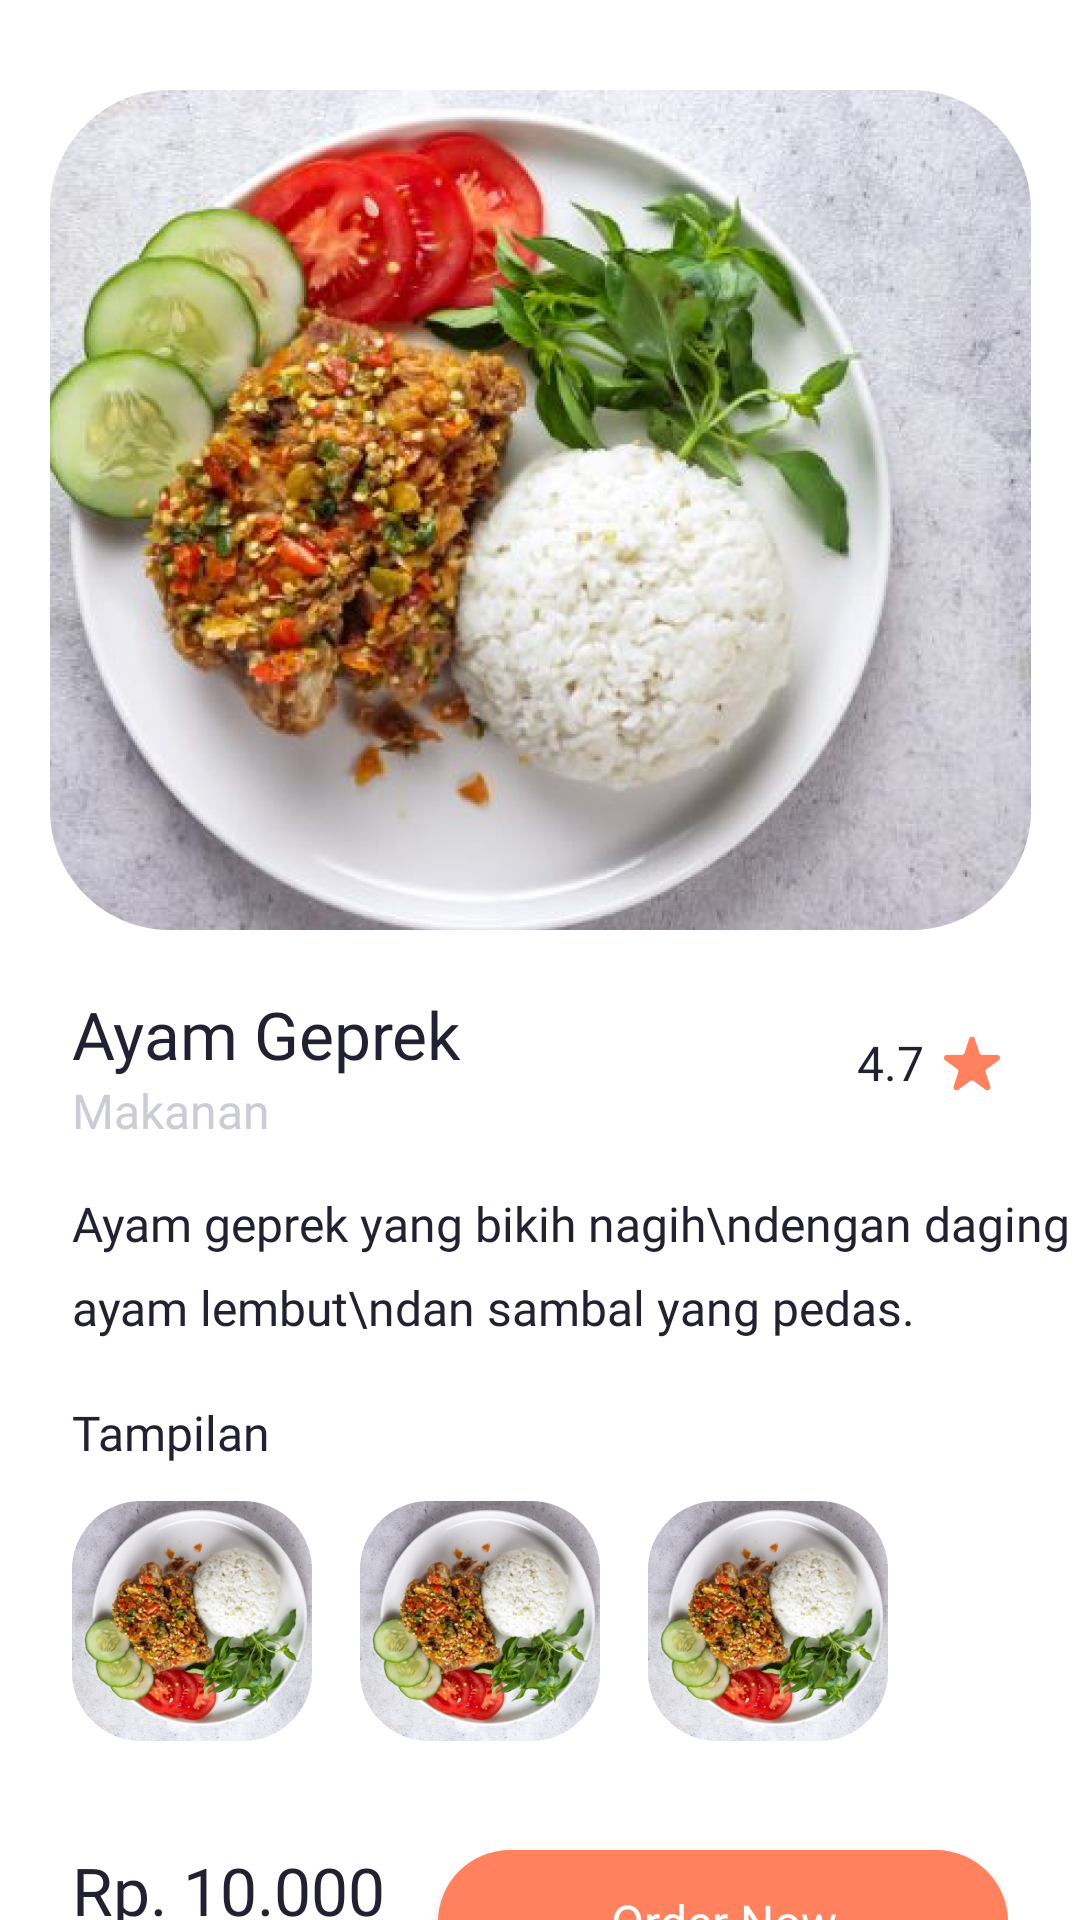

The Android layout XML behind this screen, and the referenced resources:
<!-- AndroidManifest.xml: application theme Theme.TugasMobileIqbal -->
<!-- res/layout/activity_details.xml -->
<?xml version="1.0" encoding="utf-8"?>
<androidx.constraintlayout.widget.ConstraintLayout xmlns:android="http://schemas.android.com/apk/res/android"
    xmlns:app="http://schemas.android.com/apk/res-auto"
    xmlns:tools="http://schemas.android.com/tools"
    android:layout_width="match_parent"
    android:layout_height="match_parent"
    tools:context=".DetailsActivity">


    <ImageView
        android:id="@+id/imageView2"
        android:layout_width="wrap_content"
        android:layout_height="wrap_content"
        android:src="@drawable/ayamgeprekbesar"
        android:layout_marginTop="30dp"
        app:layout_constraintEnd_toEndOf="parent"
        app:layout_constraintStart_toStartOf="parent"
        app:layout_constraintTop_toTopOf="parent"/>

    <LinearLayout
        android:id="@+id/foodOrange"
        android:layout_width="match_parent"
        android:layout_height="wrap_content"
        android:layout_marginRight="24dp"
        android:layout_marginLeft="24dp"
        android:layout_marginTop="20dp"
        android:orientation="horizontal"
        android:gravity="center_vertical"
        app:layout_constraintEnd_toEndOf="parent"
        app:layout_constraintStart_toStartOf="parent"
        app:layout_constraintTop_toBottomOf="@id/imageView2">


        <LinearLayout
            android:layout_weight="1"
            android:layout_width="wrap_content"
            android:layout_height="wrap_content"
            android:orientation="vertical">

            <TextView
                android:layout_width="wrap_content"
                android:layout_height="wrap_content"
                android:fontFamily="@font/pbold"
                android:text="Ayam Geprek"
                android:textColor="#212131"
                android:textSize="22dp"/>

            <TextView
                android:layout_width="wrap_content"
                android:layout_height="wrap_content"
                android:fontFamily="@font/pregular"
                android:text="Makanan"
                android:textColor="#cbccd5"
                android:textSize="16dp"/>

        </LinearLayout>

        <LinearLayout
            android:layout_width="wrap_content"
            android:layout_height="wrap_content"
            android:orientation="horizontal">

            <TextView
                android:layout_width="wrap_content"
                android:layout_height="wrap_content"
                android:fontFamily="@font/pmedium"
                android:text="4.7"
                android:layout_marginRight="4dp"
                android:textColor="#212131"
                android:textSize="16dp"/>


            <ImageView
                android:layout_width="wrap_content"
                android:layout_height="wrap_content"
                android:src="@drawable/icon_star"/>

        </LinearLayout>

    </LinearLayout>

    <TextView
        android:id="@+id/imageView3"
        android:text="Ayam geprek yang bikih nagih\ndengan daging ayam lembut\ndan sambal yang pedas."
        android:layout_width="wrap_content"
        android:layout_height="wrap_content"
        app:layout_constraintStart_toStartOf="parent"
        app:layout_constraintTop_toBottomOf="@id/foodOrange"
        android:layout_marginLeft="24dp"
        android:layout_marginTop="16dp"
        android:fontFamily="@font/pregular"
        android:textSize="16dp"
        android:textColor="#212131"
        android:lineHeight="28dp"/>

    <LinearLayout
        android:id="@+id/linierLayout"
        android:layout_marginTop="20dp"
        android:layout_marginLeft="24dp"
        android:layout_width="match_parent"
        android:layout_height="wrap_content"
        android:orientation="vertical"
        app:layout_constraintStart_toStartOf="parent"
        app:layout_constraintTop_toBottomOf="@id/imageView3">

        <TextView
            android:layout_width="wrap_content"
            android:layout_height="wrap_content"
            android:fontFamily="@font/pbold"
            android:text="Tampilan"
            android:layout_marginBottom="12dp"
            android:textColor="#212131"
            android:textSize="16dp"/>


        <LinearLayout
            android:id="@+id/foodOrange2"
            android:layout_width="match_parent"
            android:layout_height="wrap_content"
            android:orientation="horizontal"
            android:gravity="center_vertical">

            <ImageView
                android:layout_width="wrap_content"
                android:layout_height="wrap_content"
                android:layout_marginRight="16dp"
                android:src="@drawable/ayamgeprek"/>

            <ImageView
                android:layout_width="wrap_content"
                android:layout_height="wrap_content"
                android:layout_marginRight="16dp"
                android:src="@drawable/ayamgeprek"/>

            <ImageView
                android:layout_width="wrap_content"
                android:layout_height="wrap_content"
                android:layout_marginRight="16dp"
                android:src="@drawable/ayamgeprek"/>





        </LinearLayout>

    </LinearLayout>


    <LinearLayout
        android:layout_width="match_parent"
        android:layout_height="wrap_content"
        android:orientation="horizontal"
        android:gravity="center_vertical"
        app:layout_constraintTop_toBottomOf="@+id/linierLayout"
        app:layout_constraintStart_toStartOf="parent"
        app:layout_constraintEnd_toEndOf="parent"
        android:layout_marginLeft="24dp"
        android:layout_marginRight="24dp"
        android:layout_marginTop="35dp">

        <LinearLayout
            android:layout_width="wrap_content"
            android:layout_height="wrap_content"
            android:orientation="vertical"
            android:layout_weight="1">

            <TextView
                android:layout_width="wrap_content"
                android:layout_height="wrap_content"
                android:fontFamily="@font/psemibold"
                android:text="Rp. 10.000"
                android:textColor="#212131"
                android:textSize="22dp"/>

            <TextView
                android:layout_width="wrap_content"
                android:layout_height="wrap_content"
                android:fontFamily="@font/pregular"
                android:text="/Porsi"
                android:textColor="#cbccd5"
                android:textSize="16dp"/>

        </LinearLayout>

        <androidx.appcompat.widget.AppCompatButton
            android:id="@+id/buttonbeli"
            android:background="@drawable/bg_btn_primary"
            android:layout_width="190dp"
            android:layout_height="wrap_content"
            android:text="Order Now"
            android:textColor="#fff"
            android:textSize="16dp"
            android:fontFamily="@font/psemibold"
            android:textAllCaps="false"/>


    </LinearLayout>

</androidx.constraintlayout.widget.ConstraintLayout>
<!-- resources referenced by this layout -->
<resources>
  <!-- drawable ayamgeprek: png bitmap (drawable-hdpi, 33305 bytes) -->
  <!-- drawable ayamgeprekbesar: png bitmap (drawable-hdpi, 352726 bytes) -->
  <!-- drawable bg_btn_primary (drawable) -->
  <?xml version="1.0" encoding="utf-8"?>
  <shape xmlns:android="http://schemas.android.com/apk/res/android">
  
      <solid
          android:color="#FF815E"/>
  
      <corners
          android:radius="50dp"/>
  </shape>
  <!-- drawable icon_star: png bitmap (drawable-hdpi, 624 bytes) -->
  <style name="Theme.TugasMobileIqbal" parent="Theme.MaterialComponents.DayNight.NoActionBar">
          
          <item name="colorPrimary">@color/purple_500</item>
          <item name="colorPrimaryVariant">@color/purple_700</item>
          <item name="colorOnPrimary">@color/white</item>
          
          <item name="colorSecondary">@color/teal_200</item>
          <item name="colorSecondaryVariant">@color/teal_700</item>
          <item name="colorOnSecondary">@color/black</item>
          
          <item name="android:statusBarColor" tools:targetApi="l">#000</item>
          
      </style>
  <!-- not gathered from this repository: default colours our renderer supplied (Android Studio template values) -->
  <color name="purple_500">#FF6200EE</color>
  <color name="purple_700">#FF3700B3</color>
  <color name="teal_200">#FF03DAC5</color>
  <color name="teal_700">#FF018786</color>
  <color name="black">#FF000000</color>
  <color name="white">#FFFFFFFF</color>
</resources>
